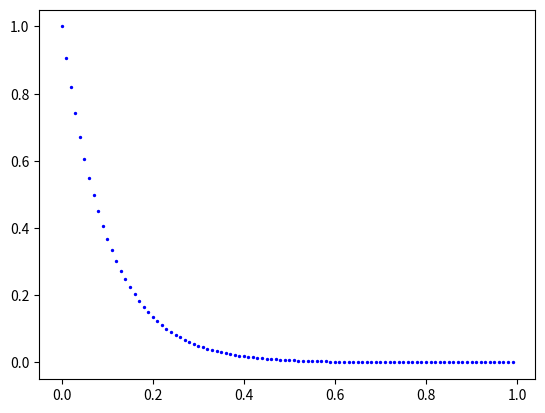

Write the Python code that produced this figure.
import numpy

from matplotlib import pyplot


def f_2(t=None, u=None): return -(1/10) * u


def f_1(t=None, u=None): return -100*u


def f(t=None, u=None): return -10*u


def heun(u_t1, t1, t2, h, function):
    u = numpy.zeros_like(numpy.arange(t1, t2, h))
    u[0] = u_t1
    for n, _ in enumerate(u[:-1]):
        u[n+1] = u[n] + 0.5*h * (function(u=u[n]) + function(u=u[n] + h * function(u=u[n])))
    return u


def forward_euler(u_t1, t1, t2, h, function):
    u = numpy.zeros_like(numpy.arange(t1, t2, h))
    u[0] = u_t1
    for n, _ in enumerate(u[:-1]):
        u[n+1] = u[n] + h * function(u=u[n])
    return u


def double_forward_euler(u_t1, t1, t2, h, function1, function2):
    u = numpy.zeros_like(numpy.arange(t1, t2, h))
    u[0] = u_t1
    v = forward_euler(u_t1=1., t1=t1, t2=t2, h=h, function=function2)
    for n, _ in enumerate(u[:-1]):
        u[n+1] = u[n] + h * (function1(u=u[n]) + v[n])
    return u


if __name__ == '__main__':
    h = 1/100
    a, b = 0., 1.

    t_val = numpy.arange(a, b, h)
    u_val = heun(u_t1=1, t1=a, t2=b, h=h, function=f)

    # pyplot.plot(t_val, (1/999) * numpy.exp(t_val * (-1/10)) + (4994/999) * numpy.exp(-100*t_val), 'r')
    pyplot.scatter(t_val, u_val, c='b', s=2)

    pyplot.show()
